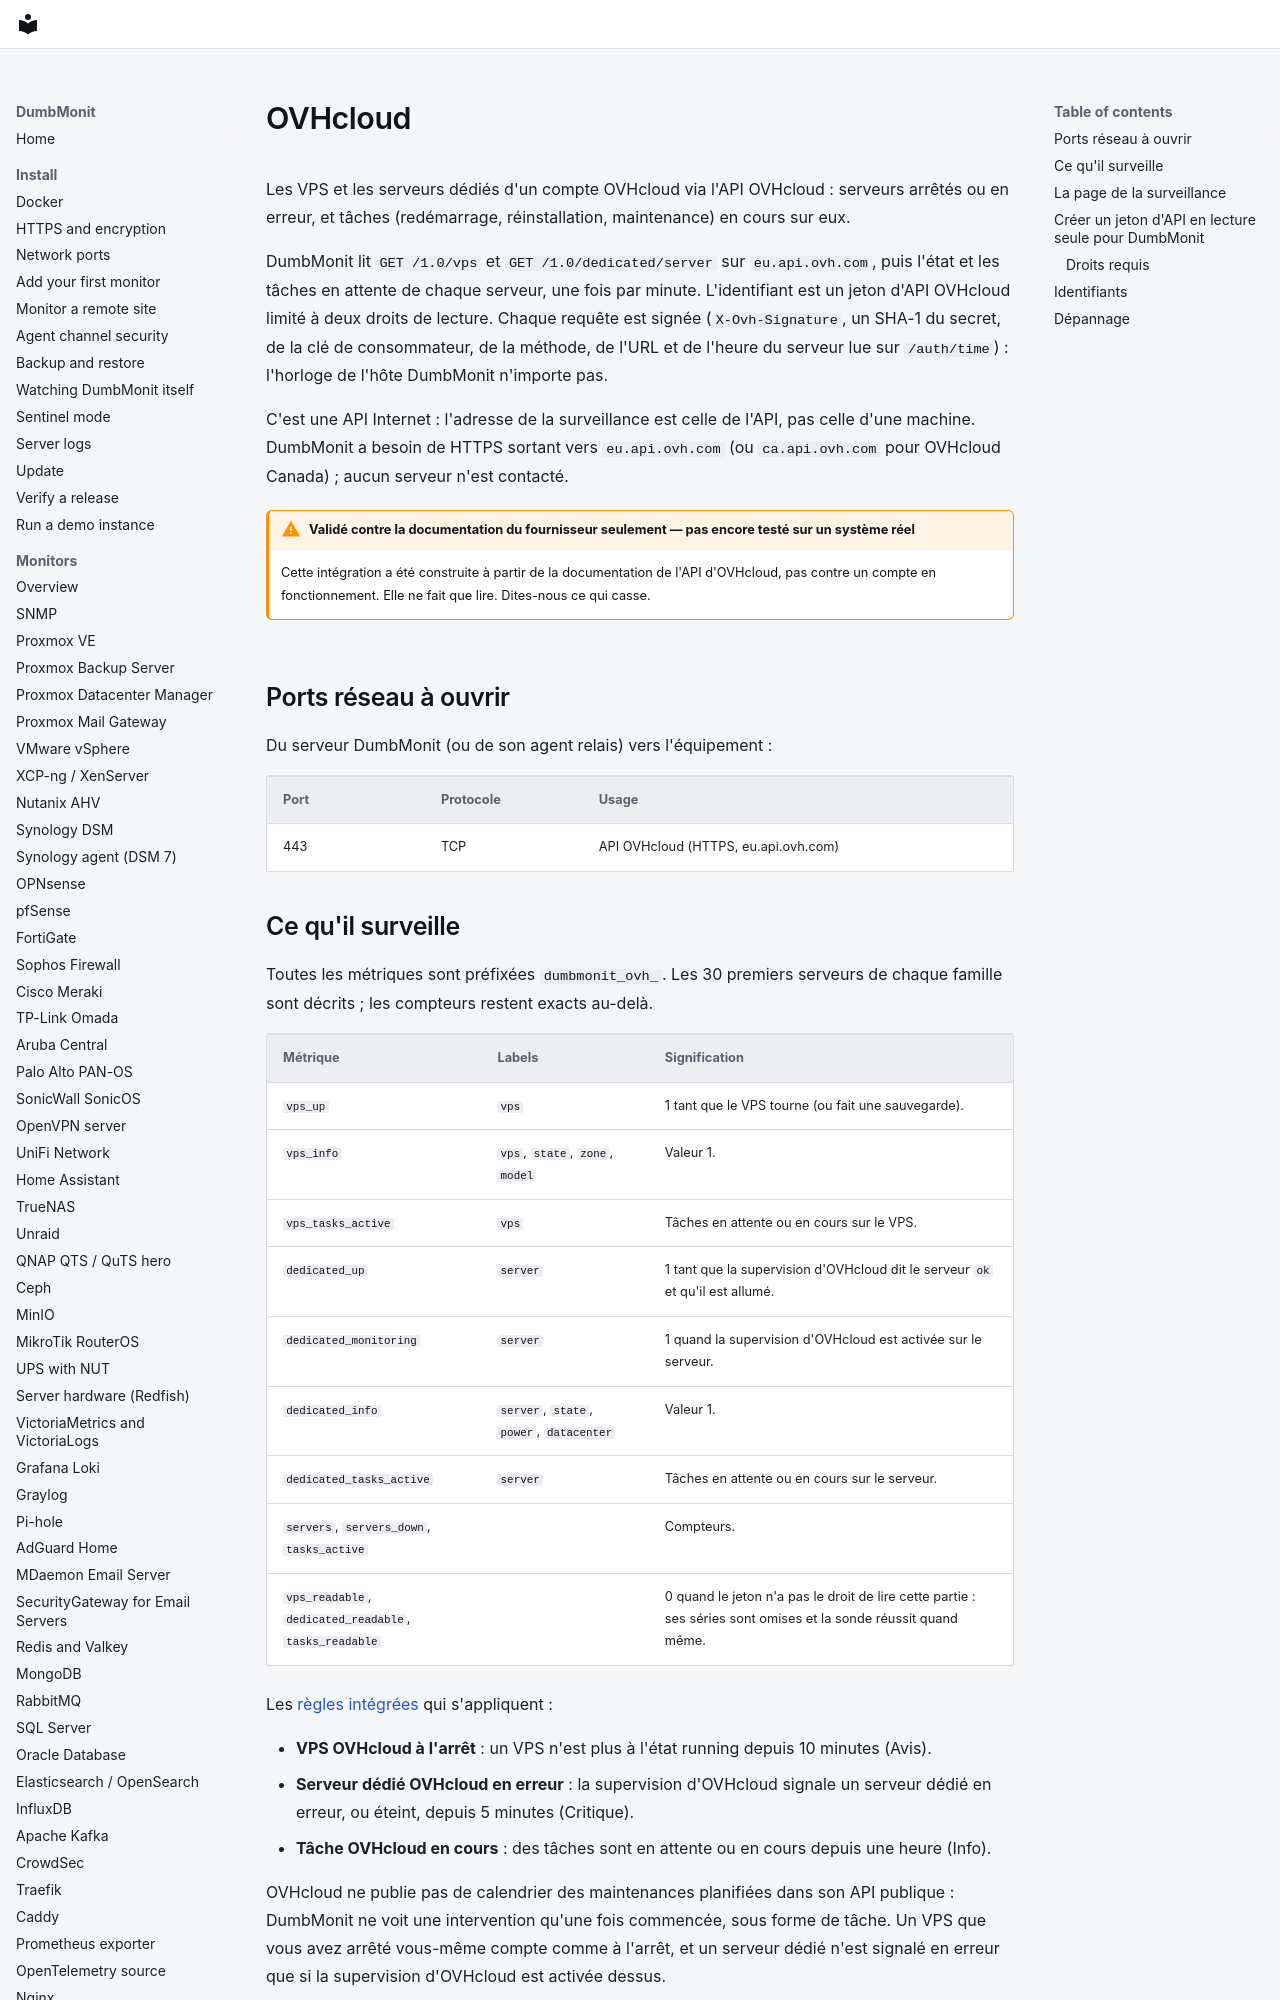

repository: laupernoe/dumbmonit · page: devices/ovh.fr/index.html · generator: mkdocs

# OVHcloud

Les VPS et les serveurs dédiés d'un compte OVHcloud via l'API OVHcloud :
serveurs arrêtés ou en erreur, et tâches (redémarrage, réinstallation,
maintenance) en cours sur eux.

DumbMonit lit `GET /1.0/vps` et `GET /1.0/dedicated/server` sur
`eu.api.ovh.com`, puis l'état et les tâches en attente de chaque serveur, une
fois par minute. L'identifiant est un jeton d'API OVHcloud limité à deux
droits de lecture. Chaque requête est signée (`X-Ovh-Signature`, un SHA-1 du
secret, de la clé de consommateur, de la méthode, de l'URL et de l'heure du
serveur lue sur `/auth/time`) : l'horloge de l'hôte DumbMonit n'importe pas.

C'est une API Internet : l'adresse de la surveillance est celle de l'API, pas
celle d'une machine. DumbMonit a besoin de HTTPS sortant vers
`eu.api.ovh.com` (ou `ca.api.ovh.com` pour OVHcloud Canada) ; aucun serveur
n'est contacté.

!!! warning "Validé contre la documentation du fournisseur seulement — pas encore testé sur un système réel"

    Cette intégration a été construite à partir de la documentation de l'API
    d'OVHcloud, pas contre un compte en fonctionnement. Elle ne fait que
    lire. Dites-nous ce qui casse.

## Ports réseau à ouvrir

Du serveur DumbMonit (ou de son agent relais) vers l'équipement :

| Port | Protocole | Usage |
|---|---|---|
| 443 | TCP | API OVHcloud (HTTPS, eu.api.ovh.com) |
